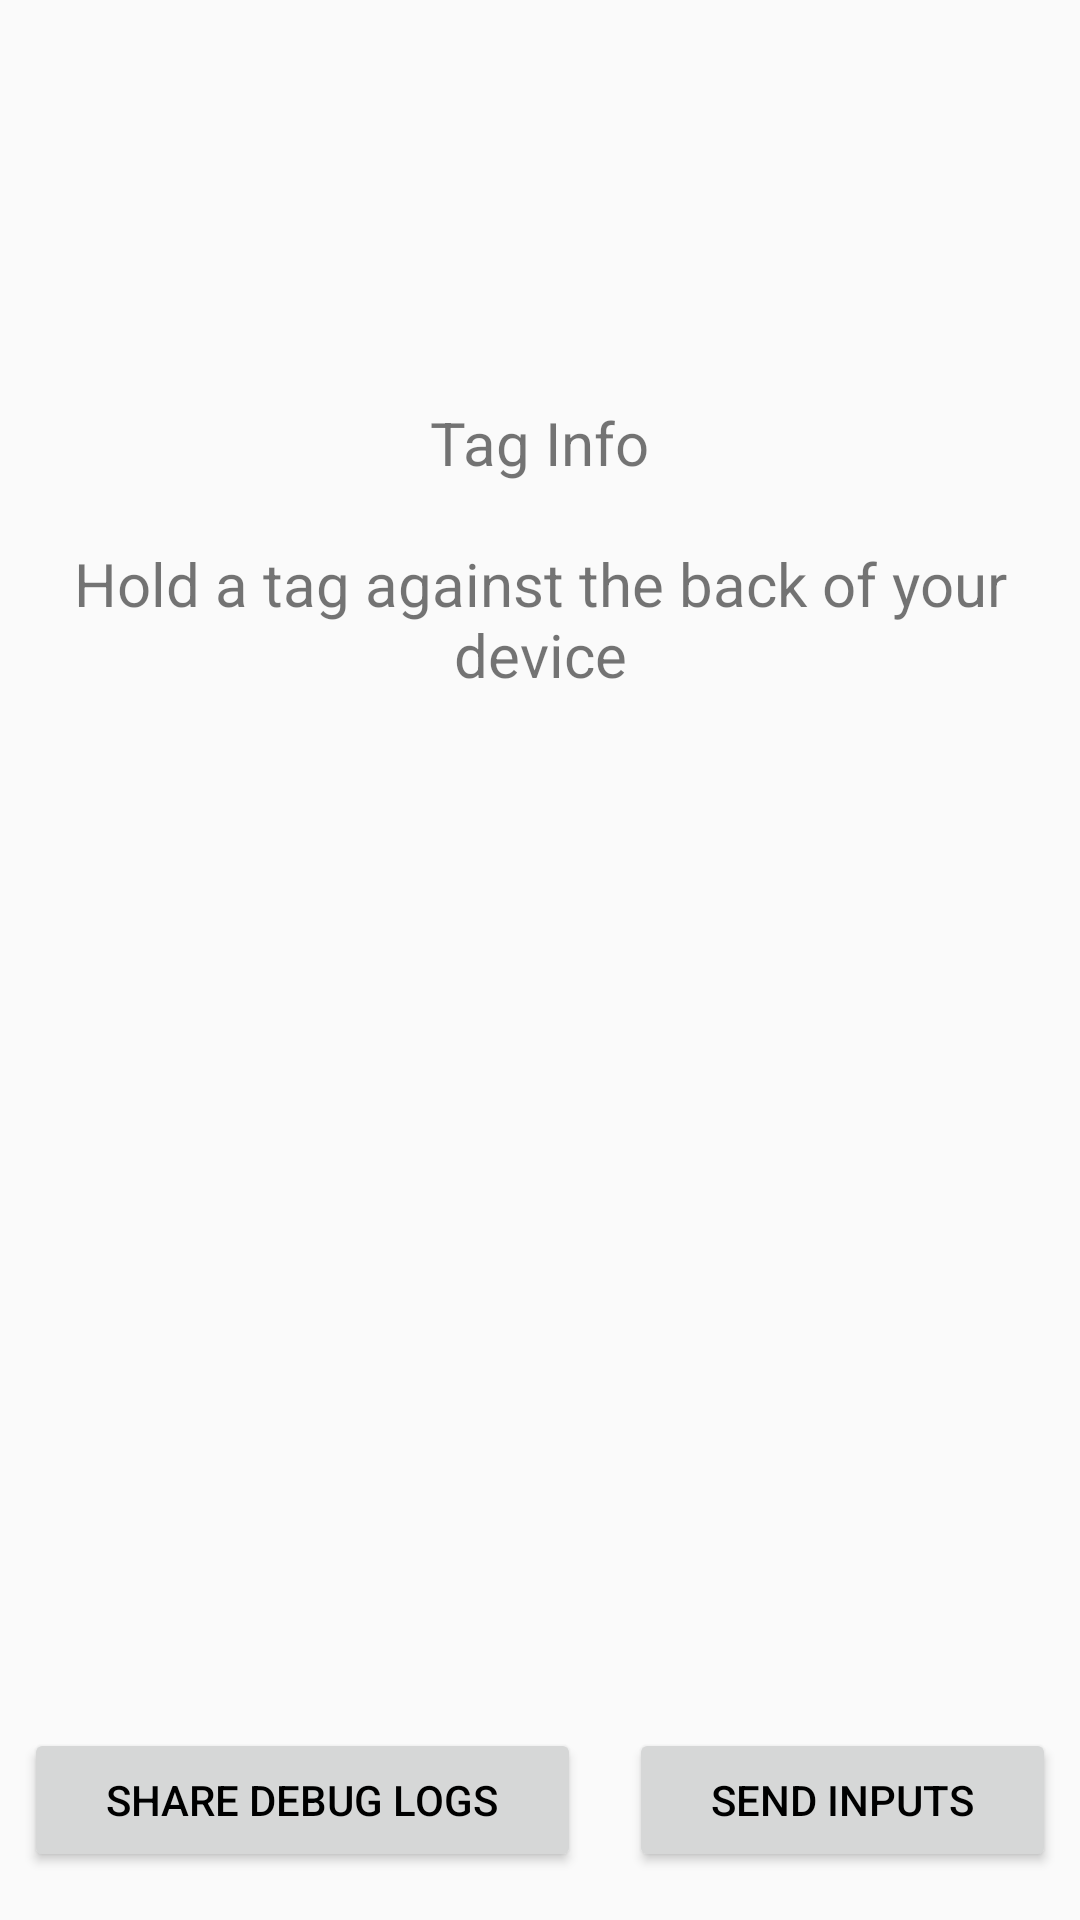

Here is an Android app screen rendered from its layout file. Give the layout XML and the strings, colors and styles it references.
<!-- AndroidManifest.xml: application theme AppTheme -->
<!-- res/layout/activity_main.xml -->
<?xml version="1.0" encoding="utf-8"?>
<RelativeLayout xmlns:android="http://schemas.android.com/apk/res/android"
    xmlns:app="http://schemas.android.com/apk/res-auto"
    xmlns:tools="http://schemas.android.com/tools"
    android:layout_width="match_parent"
    android:layout_height="match_parent"
    tools:context=".main.MainActivity">

    <ImageView
        android:id="@+id/logo"
        android:layout_width="64dp"
        android:layout_height="64dp"
        android:layout_centerHorizontal="true"
        android:layout_marginTop="50dp"
        android:src="@mipmap/ic_launcher" />

    <TextView
        android:id="@+id/tvTagInfo"
        android:layout_width="wrap_content"
        android:layout_height="wrap_content"
        android:layout_below="@id/logo"
        android:layout_centerHorizontal="true"
        android:layout_marginLeft="20dp"
        android:layout_marginTop="20dp"
        android:layout_marginRight="20dp"
        android:gravity="center_horizontal"
        android:text="Tag Info"
        android:textSize="20sp" />

    <TextView
        android:id="@+id/text"
        android:layout_width="wrap_content"
        android:layout_height="wrap_content"
        android:layout_below="@id/tvTagInfo"
        android:layout_centerHorizontal="true"
        android:layout_marginLeft="20dp"
        android:layout_marginTop="20dp"
        android:layout_marginRight="20dp"
        android:gravity="center_horizontal"
        android:text="Hold a tag against the back of your device"
        android:textSize="20sp" />

    <LinearLayout
        android:layout_width="match_parent"
        android:layout_height="wrap_content"
        android:layout_alignParentBottom="true">

        <Button
            android:id="@+id/btnShare"
            android:layout_width="wrap_content"
            android:layout_height="wrap_content"
            android:layout_gravity="center_horizontal"
            android:layout_margin="8dp"
            android:layout_weight="1"
            android:onClick="onShareDebugLogs"
            android:text="Share Debug Logs"
            android:textColor="@android:color/black" />

        <Button
            android:id="@+id/btnSendInputs"
            android:layout_width="wrap_content"
            android:layout_height="wrap_content"
            android:layout_gravity="center_horizontal"
            android:layout_margin="8dp"
            android:layout_weight="1"
            android:onClick="onSendInputs"
            android:text="Send Inputs"
            android:textColor="@android:color/black" />

    </LinearLayout>

</RelativeLayout>
<!-- resources referenced by this layout -->
<resources>
  <style name="AppTheme" parent="Theme.AppCompat.Light.DarkActionBar">
          
          <item name="colorPrimary">@color/colorPrimary</item>
          <item name="colorPrimaryDark">@color/colorPrimaryDark</item>
          <item name="colorAccent">@color/colorAccent</item>
      </style>
  <color name="colorPrimary">#008577</color>
  <color name="colorPrimaryDark">#00574B</color>
  <color name="colorAccent">#D81B60</color>
</resources>
